Run: headless pygame with SDL's dummy video driver; simulated clock (each Clock.tick advances the game by its frame time, no real sleeping); random seed 0; keys injected as events and as key.get_pressed() state; no mouse input.
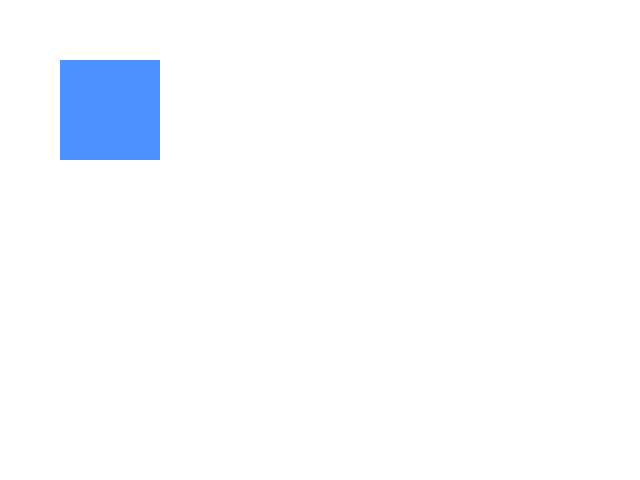
Frame 1 of 4 · flips 1–60 · no input
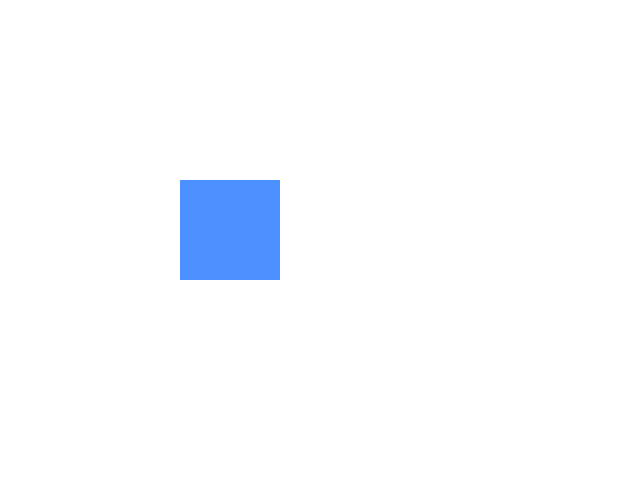
Frame 2 of 4 · flips 61–180 · tapped SPACE, RETURN · held RIGHT (→), D
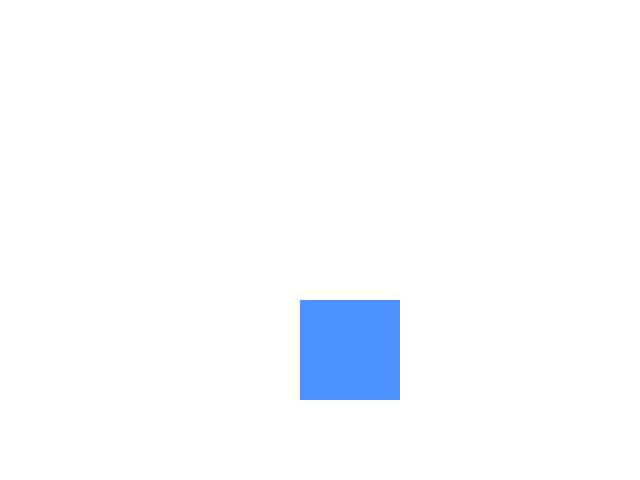
Frame 3 of 4 · flips 181–300 · held DOWN (↓), S
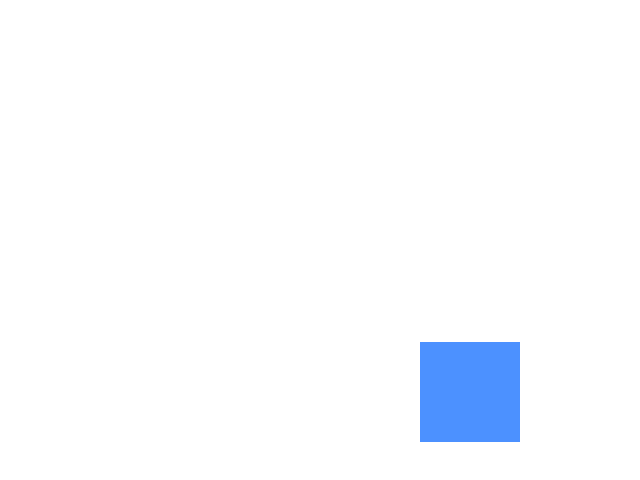
Frame 4 of 4 · flips 301–420 · held LEFT (←), A, UP (↑), W

The pygame program that drew these frames:

import pygame,sys,random
from pygame.locals import *

pygame.init()
screen=pygame.display.set_mode((640,480))

class draw():
    def __init__(self):
        self.x=0
        self.y=0
        pygame.draw.rect(screen,[76,145,255],(self.x,self.y,100,100))
        self.speed_x=1
        self.speed_y=1

    def move(self):
        self.x+=self.speed_x
        self.y+=self.speed_y
        if self.x<0 or self.x>540:
            self.speed_x=-self.speed_x
        if self.y<0 or self.y>380:
            self.speed_y=-self.speed_y
        pygame.draw.rect(screen,[76,145,255],(self.x,self.y,100,100))


triangle=draw()
while True:
    for even in pygame.event.get():
        if even.type==QUIT:
            sys.exit()
    screen.fill((255,255,255))
    triangle.move()
    pygame.display.update()
    pygame.time.delay(5)
